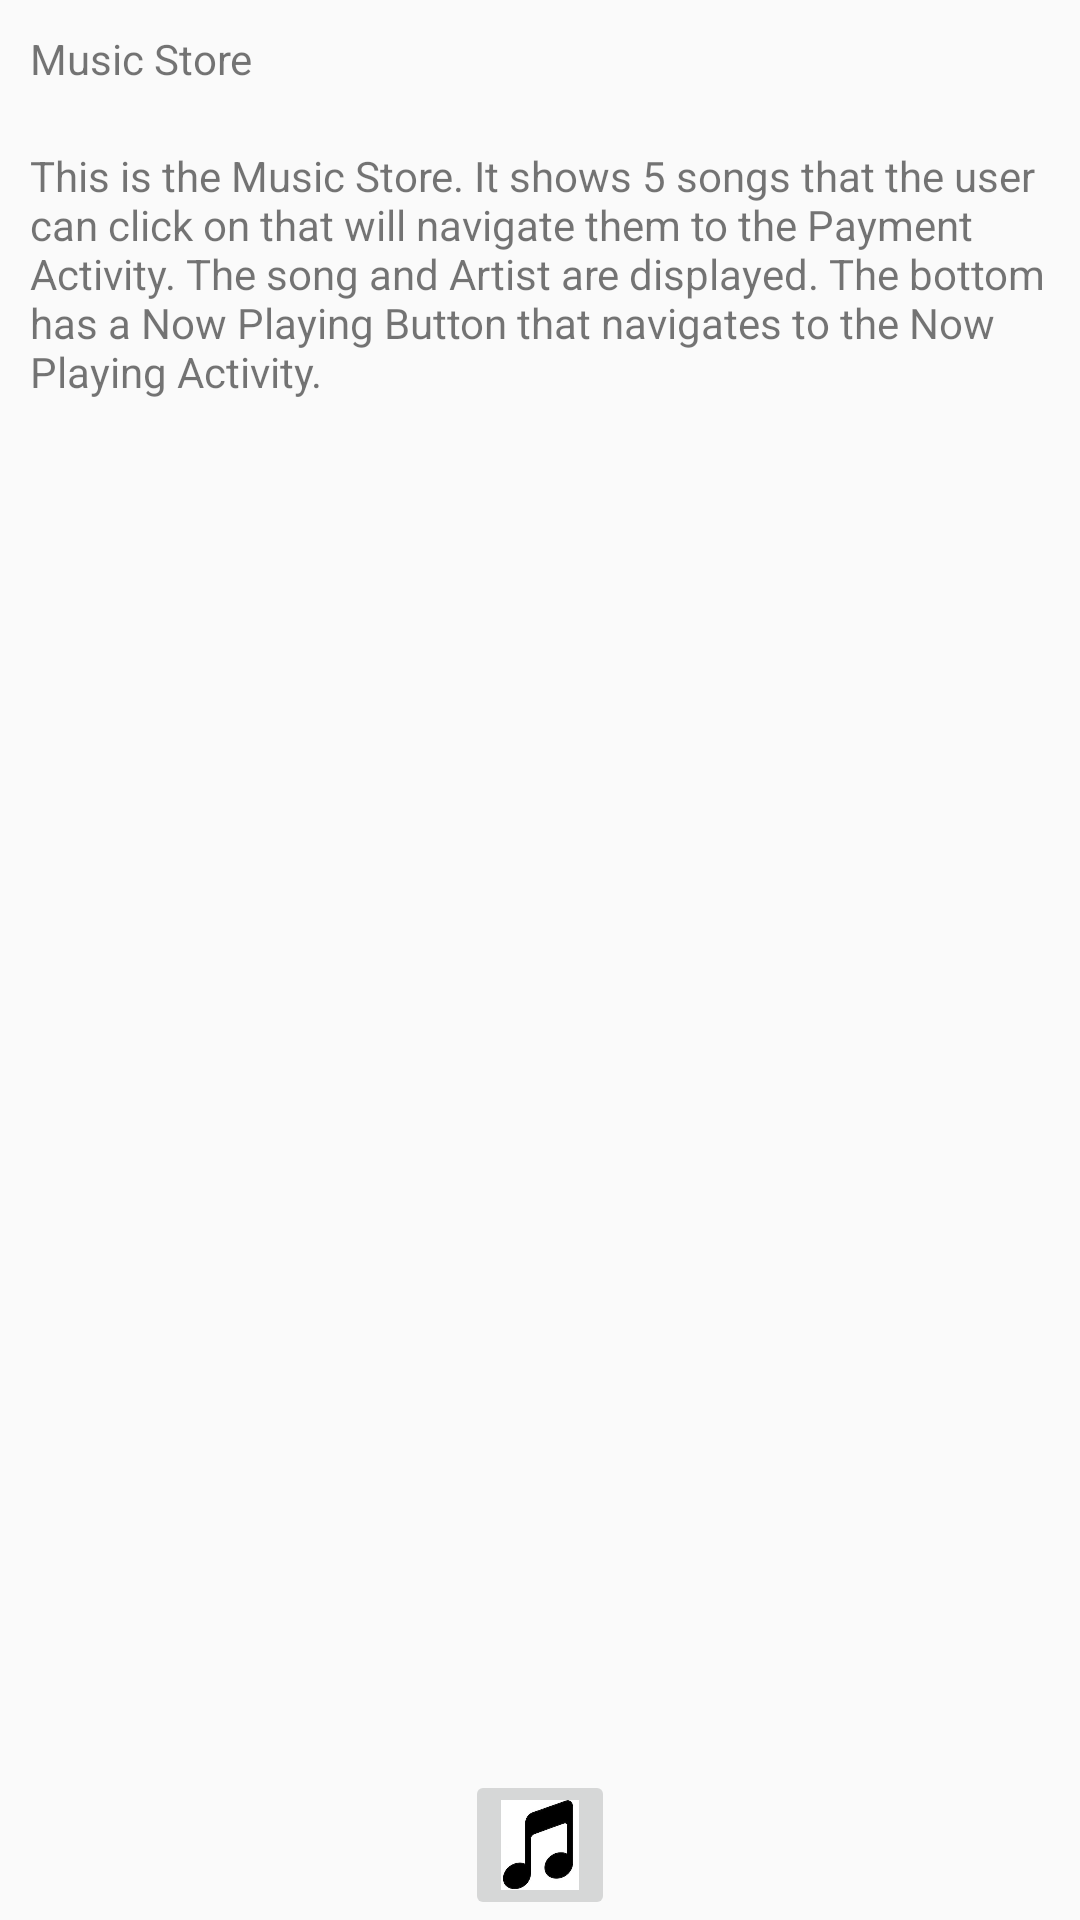

This screen was rendered from an Android layout file. Write that file and the resources it references.
<!-- AndroidManifest.xml: application theme AppTheme -->
<!-- res/layout/activity_store.xml -->
<?xml version="1.0" encoding="utf-8"?>
<RelativeLayout
    xmlns:android="http://schemas.android.com/apk/res/android"
    android:layout_width="match_parent"
    android:layout_height="match_parent">

    <LinearLayout
        android:id="@+id/linear_layout_store"
        android:layout_width="match_parent"
        android:layout_height="wrap_content"
        android:orientation="vertical">

        <TextView
            android:layout_width="match_parent"
            android:layout_height="wrap_content"
            android:text="Music Store"
            android:padding="10dp"/>

        <TextView
            android:layout_width="match_parent"
            android:layout_height="wrap_content"
            android:text="@string/store_description"
            android:padding="10dp"/>
    </LinearLayout>

    <android.support.v7.widget.RecyclerView
        android:id="@+id/music_list"
        android:layout_width="match_parent"
        android:layout_height="match_parent"
        android:layout_below="@id/linear_layout_store"/>

    <ImageButton
        android:id="@+id/return_now_playing_button"
        android:layout_width="50dp"
        android:layout_height="50dp"
        android:layout_alignParentBottom="true"
        android:src="@drawable/music_note"
        android:scaleType="fitXY"
        android:layout_centerHorizontal="true"/>
</RelativeLayout>
<!-- resources referenced by this layout -->
<resources>
  <!-- drawable music_note: jpg bitmap (drawable, 7159 bytes) -->
  <string name="store_description">This is the Music Store. It shows 5 songs that the user can click on that will navigate them to the Payment Activity. The song and Artist are displayed. The bottom has a Now Playing Button that navigates to the Now Playing Activity.</string>
  <style name="AppTheme" parent="Theme.AppCompat.Light.DarkActionBar">
          
          <item name="colorPrimary">#607D8B</item>
          <item name="colorPrimaryDark">#455A64</item>
          <item name="colorAccent">#448AFF</item>
      </style>
</resources>
